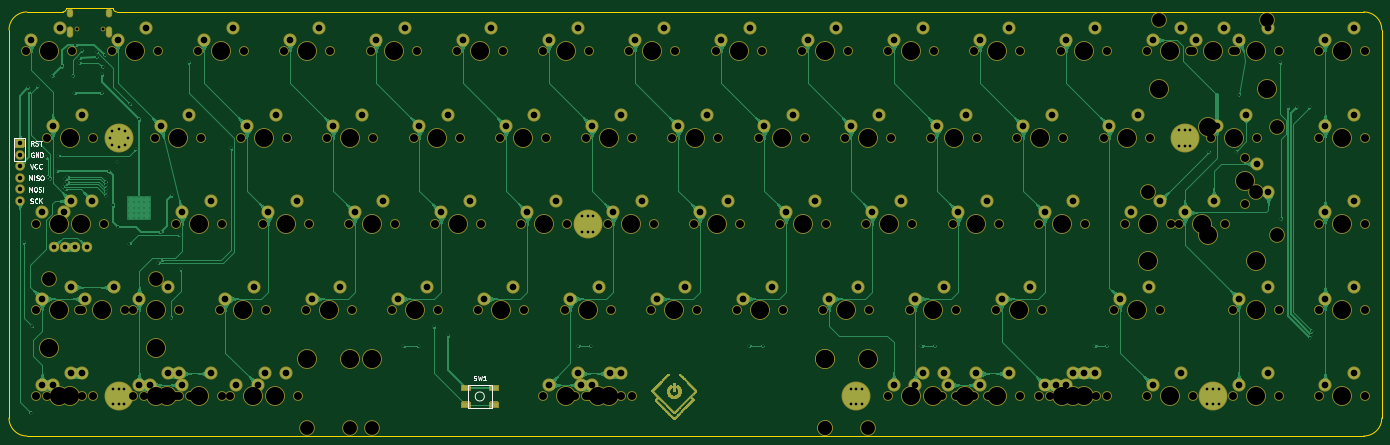
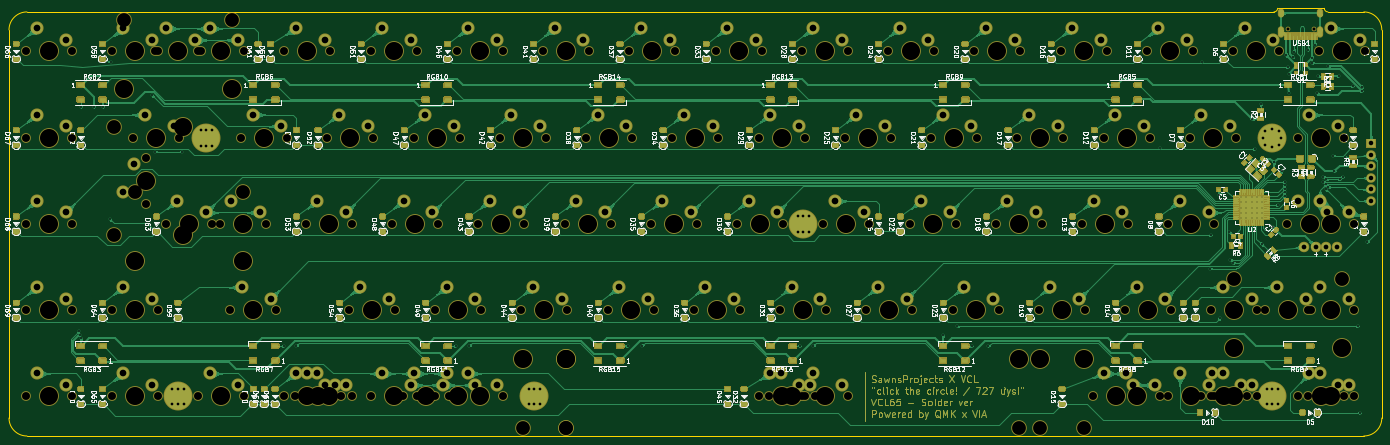
Circuit board: 9 layer files. Board 303.2 x 94.5 mm.
- bottom_copper: uso!VNC-B_Cu.gbr (1409646 bytes)
- bottom_mask: uso!VNC-B_Mask.gbr (135519 bytes)
- bottom_silk: uso!VNC-B_SilkS.gbr (168073 bytes)
- outline: uso!VNC-Edge_Cuts.gbr (1274 bytes)
- top_copper: uso!VNC-F_Cu.gbr (1366486 bytes)
- top_mask: uso!VNC-F_Mask.gbr (56415 bytes)
- top_silk: uso!VNC-F_SilkS.gbr (7524 bytes)
- drill: uso!VNC-NPTH.drl (4767 bytes)
- drill: uso!VNC-PTH.drl (5927 bytes)

=== bottom_copper: uso!VNC-B_Cu.gbr (1409646 bytes, source omitted) ===
=== bottom_mask: uso!VNC-B_Mask.gbr (135519 bytes, source omitted) ===
=== bottom_silk: uso!VNC-B_SilkS.gbr (168073 bytes, source omitted) ===
=== outline: uso!VNC-Edge_Cuts.gbr ===
G04 #@! TF.GenerationSoftware,KiCad,Pcbnew,(5.1.10)-1*
G04 #@! TF.CreationDate,2022-02-10T22:02:58+07:00*
G04 #@! TF.ProjectId,uso!VNC,75736f21-564e-4432-9e6b-696361645f70,rev?*
G04 #@! TF.SameCoordinates,Original*
G04 #@! TF.FileFunction,Profile,NP*
%FSLAX46Y46*%
G04 Gerber Fmt 4.6, Leading zero omitted, Abs format (unit mm)*
G04 Created by KiCad (PCBNEW (5.1.10)-1) date 2022-02-10 22:02:58*
%MOMM*%
%LPD*%
G01*
G04 APERTURE LIST*
G04 #@! TA.AperFunction,Profile*
%ADD10C,0.150000*%
G04 #@! TD*
G04 APERTURE END LIST*
D10*
X60325000Y-29368750D02*
X52387500Y-29368750D01*
X61118750Y-28575000D02*
X71437500Y-28575360D01*
X60325000Y-29368750D02*
G75*
G03*
X61118750Y-28575000I0J793750D01*
G01*
X71437500Y-28575000D02*
G75*
G03*
X72231250Y-29368750I793750J0D01*
G01*
X347662500Y-29368750D02*
X72231250Y-29368750D01*
X347662500Y-123031250D02*
X52387500Y-123031250D01*
X351631250Y-33337500D02*
X351631250Y-119062500D01*
X48418750Y-119062500D02*
X48418750Y-33337500D01*
X48418750Y-119062500D02*
G75*
G03*
X52387500Y-123031250I3968750J0D01*
G01*
X347662500Y-123031250D02*
G75*
G03*
X351631250Y-119062500I0J3968750D01*
G01*
X351631250Y-33337500D02*
G75*
G03*
X347662500Y-29368750I-3968750J0D01*
G01*
X52387500Y-29368750D02*
G75*
G03*
X48418750Y-33337500I0J-3968750D01*
G01*
M02*

=== top_copper: uso!VNC-F_Cu.gbr (1366486 bytes, source omitted) ===
=== top_mask: uso!VNC-F_Mask.gbr (56415 bytes, source omitted) ===
=== top_silk: uso!VNC-F_SilkS.gbr (7524 bytes, source omitted) ===
=== drill: uso!VNC-NPTH.drl ===
M48
; DRILL file {KiCad (5.1.10)-1} date 02/10/22 22:03:01
; FORMAT={-:-/ absolute / metric / decimal}
; #@! TF.CreationDate,2022-02-10T22:03:01+07:00
; #@! TF.GenerationSoftware,Kicad,Pcbnew,(5.1.10)-1
; #@! TF.FileFunction,NonPlated,1,2,NPTH
FMAT,2
METRIC
T1C0.650
T2C1.750
T3C3.048
T4C3.988
%
G90
G05
T1
X63.404Y-33.199
X69.184Y-33.199
T2
X52.07Y-38.1
X54.451Y-76.2
X54.451Y-95.25
X54.451Y-114.3
X56.832Y-57.15
X56.833Y-114.301
X59.214Y-76.2
X62.23Y-38.1
X63.976Y-95.25
X64.611Y-76.2
X64.611Y-95.25
X64.611Y-114.3
X66.992Y-57.15
X66.993Y-114.301
X69.374Y-76.2
X71.12Y-38.1
X74.136Y-95.25
X75.882Y-95.25
X75.883Y-114.301
X78.264Y-114.3
X80.645Y-57.15
X81.28Y-38.1
X85.407Y-76.2
X85.408Y-114.301
X86.042Y-95.25
X86.043Y-114.301
X88.424Y-114.3
X90.17Y-38.1
X90.805Y-57.15
X94.932Y-95.25
X95.567Y-76.2
X95.568Y-114.301
X97.314Y-114.301
X99.695Y-57.15
X100.33Y-38.1
X102.076Y-114.3
X104.457Y-76.2
X105.093Y-95.25
X107.474Y-114.301
X109.22Y-38.1
X109.855Y-57.15
X112.236Y-114.3
X113.983Y-95.25
X114.617Y-76.2
X118.745Y-57.15
X119.38Y-38.1
X123.507Y-76.2
X124.142Y-95.25
X128.27Y-38.1
X128.905Y-57.15
X133.032Y-95.25
X133.667Y-76.2
X137.795Y-57.15
X138.43Y-38.1
X142.558Y-76.2
X143.192Y-95.25
X147.32Y-38.1
X147.955Y-57.15
X152.082Y-95.25
X152.718Y-76.2
X156.845Y-57.15
X157.48Y-38.1
X161.607Y-76.2
X162.243Y-95.25
X166.37Y-38.1
X166.371Y-114.301
X167.005Y-57.15
X171.132Y-95.25
X171.767Y-76.2
X173.514Y-114.3
X175.895Y-57.15
X175.896Y-114.301
X176.53Y-38.1
X176.531Y-114.301
X180.657Y-76.2
X181.292Y-95.25
X183.674Y-114.3
X185.42Y-38.1
X186.055Y-57.15
X186.056Y-114.301
X190.183Y-95.25
X190.817Y-76.2
X194.945Y-57.15
X195.58Y-38.1
X199.707Y-76.2
X200.343Y-95.25
X204.47Y-38.1
X205.105Y-57.15
X209.232Y-95.25
X209.867Y-76.2
X213.995Y-57.15
X214.63Y-38.1
X218.757Y-76.2
X219.392Y-95.25
X223.52Y-38.1
X224.155Y-57.15
X228.282Y-95.25
X228.917Y-76.2
X233.045Y-57.15
X233.68Y-38.1
X237.807Y-76.2
X238.442Y-95.25
X242.57Y-38.1
X242.571Y-114.301
X243.205Y-57.15
X247.332Y-95.25
X247.334Y-114.301
X247.968Y-76.2
X252.095Y-57.15
X252.73Y-38.1
X252.731Y-114.301
X254.477Y-114.301
X256.858Y-76.2
X257.493Y-95.25
X257.494Y-114.301
X261.62Y-38.1
X261.621Y-114.301
X262.255Y-57.15
X264.637Y-114.301
X266.382Y-95.25
X267.017Y-76.2
X271.145Y-57.15
X271.78Y-38.1
X271.781Y-114.301
X275.907Y-76.2
X275.909Y-114.301
X276.542Y-95.25
X278.29Y-114.301
X280.67Y-38.1
X280.671Y-114.301
X281.305Y-57.15
X286.067Y-76.2
X286.069Y-114.301
X288.45Y-114.301
X290.195Y-57.15
X290.83Y-38.1
X290.831Y-114.301
X292.576Y-95.25
X294.959Y-76.201
X299.72Y-38.1
X299.72Y-114.3
X300.355Y-57.15
X302.736Y-95.25
X305.119Y-76.201
X306.864Y-76.2
X309.245Y-38.1
X309.88Y-38.1
X309.88Y-114.3
X314.007Y-57.15
X317.024Y-76.2
X318.77Y-38.1
X318.77Y-95.25
X318.77Y-114.3
X319.405Y-38.1
X321.47Y-61.596
X321.47Y-71.756
X324.167Y-57.15
X328.93Y-38.1
X328.93Y-95.25
X328.93Y-114.3
X337.82Y-38.1
X337.82Y-57.15
X337.82Y-76.2
X337.82Y-95.25
X337.82Y-114.3
X347.98Y-38.1
X347.98Y-57.15
X347.98Y-76.2
X347.98Y-95.25
X347.98Y-114.3
T3
X57.15Y-88.265
X80.962Y-88.265
X114.301Y-121.286
X123.826Y-121.286
X128.594Y-121.285
X228.594Y-121.285
X228.601Y-121.286
X238.126Y-121.286
X300.037Y-69.215
X302.419Y-31.115
X323.85Y-69.215
X326.231Y-31.115
X328.455Y-54.738
X328.455Y-78.614
T4
X57.15Y-38.1
X57.15Y-103.505
X59.531Y-76.2
X59.531Y-95.25
X59.531Y-114.3
X61.912Y-57.15
X61.913Y-114.301
X64.294Y-76.2
X69.056Y-95.25
X76.2Y-38.1
X80.962Y-95.25
X80.962Y-103.505
X80.963Y-114.301
X83.344Y-114.3
X85.725Y-57.15
X90.487Y-76.2
X90.488Y-114.301
X95.25Y-38.1
X100.012Y-95.25
X102.394Y-114.301
X104.775Y-57.15
X107.156Y-114.3
X109.537Y-76.2
X114.3Y-38.1
X114.301Y-106.046
X119.062Y-95.25
X123.825Y-57.15
X123.826Y-106.046
X128.588Y-76.2
X128.594Y-106.045
X133.35Y-38.1
X138.112Y-95.25
X142.875Y-57.15
X147.637Y-76.2
X152.4Y-38.1
X157.162Y-95.25
X161.925Y-57.15
X166.688Y-76.2
X171.45Y-38.1
X171.451Y-114.301
X176.213Y-95.25
X178.594Y-114.3
X180.975Y-57.15
X180.976Y-114.301
X185.737Y-76.2
X190.5Y-38.1
X195.262Y-95.25
X200.025Y-57.15
X204.787Y-76.2
X209.55Y-38.1
X214.312Y-95.25
X219.075Y-57.15
X223.837Y-76.2
X228.594Y-106.045
X228.6Y-38.1
X228.601Y-106.046
X233.362Y-95.25
X238.125Y-57.15
X238.126Y-106.046
X242.887Y-76.2
X247.65Y-38.1
X247.651Y-114.301
X252.412Y-95.25
X252.414Y-114.301
X257.175Y-57.15
X259.557Y-114.301
X261.938Y-76.2
X266.7Y-38.1
X266.701Y-114.301
X271.462Y-95.25
X276.225Y-57.15
X280.988Y-76.2
X280.989Y-114.301
X283.37Y-114.301
X285.75Y-38.1
X285.751Y-114.301
X295.275Y-57.15
X297.656Y-95.25
X300.037Y-84.455
X300.039Y-76.201
X302.419Y-46.355
X304.8Y-38.1
X304.8Y-114.3
X311.944Y-76.2
X313.215Y-54.738
X313.215Y-78.614
X314.325Y-38.1
X319.087Y-57.15
X321.47Y-66.676
X323.85Y-38.1
X323.85Y-84.455
X323.85Y-95.25
X323.85Y-114.3
X326.231Y-46.355
X342.9Y-38.1
X342.9Y-57.15
X342.9Y-76.2
X342.9Y-95.25
X342.9Y-114.3
T0
M30

=== drill: uso!VNC-PTH.drl (5927 bytes, source omitted) ===
